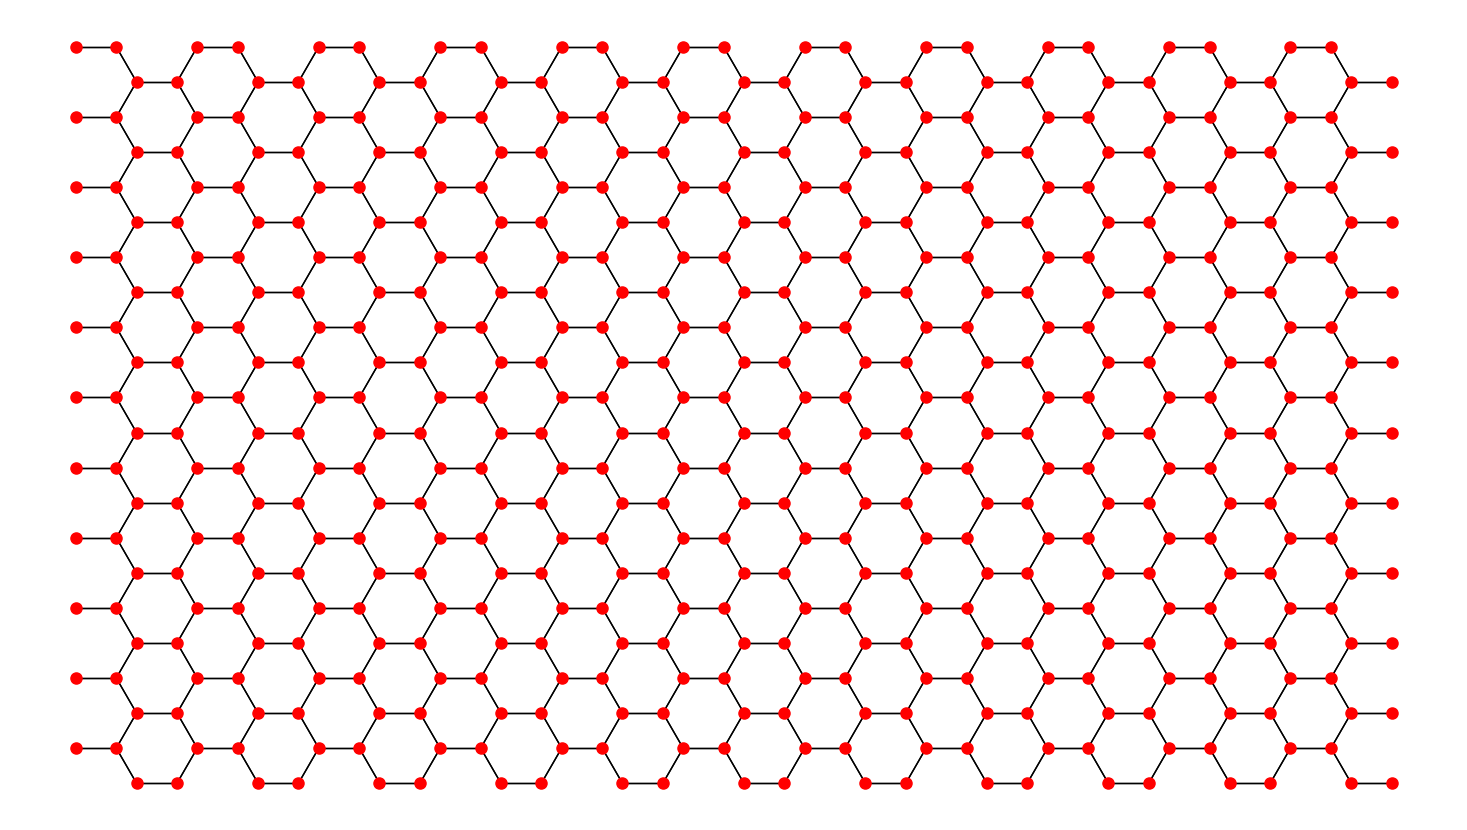

This chart was generated by the following Python code:
"""
This code is supported by the website: https://www.guanjihuan.com
The newest version of this code is on the web page: https://www.guanjihuan.com/archives/10909
"""

import numpy as np


def main():
    x_array = np.arange(-5, 5.1)
    y_array = np.arange(-5, 5.1)
    coordinates = []
    for x in x_array:
        for y in y_array:
            coordinates.append([0+x*3, 0+y*np.sqrt(3)])
            coordinates.append([1+x*3, 0+y*np.sqrt(3)])
            coordinates.append([-1/2+x*3, np.sqrt(3)/2+y*np.sqrt(3)])
            coordinates.append([-3/2+x*3, np.sqrt(3)/2+y*np.sqrt(3)])
    plot_dots(coordinates)


def plot_dots(coordinates):
    import matplotlib.pyplot as plt
    x_range = max(np.array(coordinates)[:, 0])-min(np.array(coordinates)[:, 0])
    y_range = max(np.array(coordinates)[:, 1])-min(np.array(coordinates)[:, 1])
    fig, ax = plt.subplots(figsize=(9*x_range/y_range,9))
    plt.subplots_adjust(left=0.05, bottom=0.05, right=0.95, top=0.95)
    plt.axis('off')
    for i1 in range(len(coordinates)):
        for i2 in range(len(coordinates)):
            if np.sqrt((coordinates[i1][0] - coordinates[i2][0])**2+(coordinates[i1][1] - coordinates[i2][1])**2) < 1.1:
                ax.plot([coordinates[i1][0], coordinates[i2][0]], [coordinates[i1][1], coordinates[i2][1]], '-k', linewidth=1)
    for i in range(len(coordinates)):
        ax.plot(coordinates[i][0], coordinates[i][1], 'ro', markersize=8)
    # plt.savefig('graphene.eps') 
    plt.show()


if __name__ == '__main__':
    main()